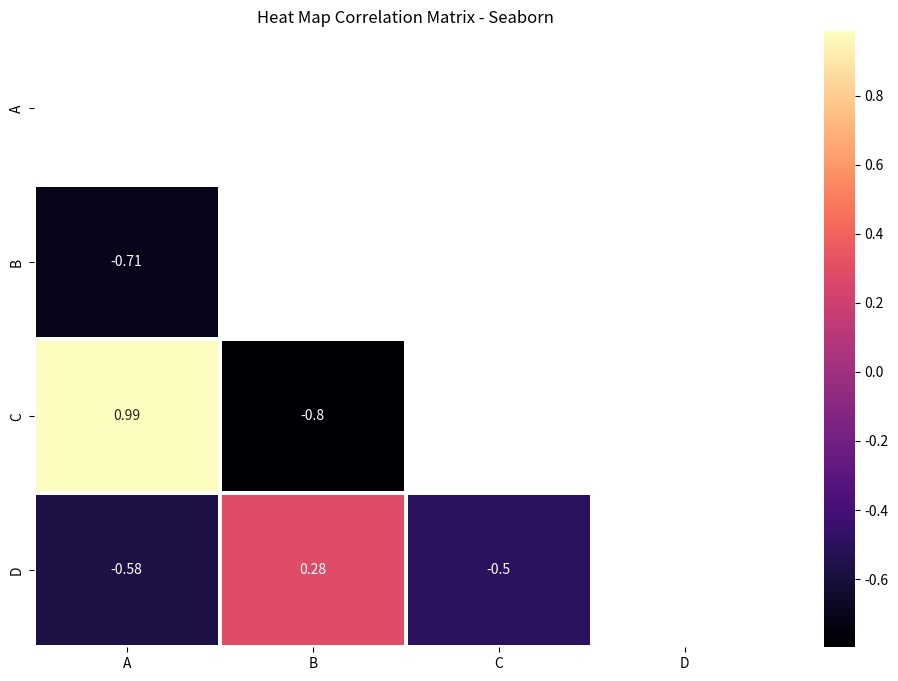

Generate this figure with matplotlib:
import pandas as pd
import matplotlib.pyplot as plt
import seaborn as sns
import numpy as np

##########Visualizacion de datos avanzados##########
data = {'Category A': [25, 30, 35, 45, 50, 55, 60, 70, 80, 85],
        'Category B': [20, 25, 30, 35, 40, 45, 50, 55, 65, 70]}
df = pd.DataFrame(data)
print(df)

#Mathplotlib
'''
plt.figure(figsize=(6,3))
plt.boxplot([df['Category A'],df['Category B']],tick_labels=['Category A','Category B'])
plt.title('Boxplot chart - Matplotlib')
plt.ylabel('Values')
plt.grid(True)
plt.show()
'''
#seaborn
data_seaborn = {'Category': ['A']*10 + ['B']*10,
        'Values': [25, 30, 35, 45, 50, 55, 60, 70, 80, 85, 20, 25, 30, 35, 40, 45, 50, 55, 65, 70]}
df_seaborn = pd.DataFrame(data_seaborn)
print(df_seaborn)

'''
plt.figure(figsize=(6,3))
sns.boxplot(x=df_seaborn['Category'],y=df_seaborn['Values'],hue=df_seaborn['Category'],palette='pastel')
sns.swarmplot(x=df_seaborn['Category'],y=df_seaborn['Values'],color='black',size=5)
plt.title('Boxplot chart - Seaborn')
plt.ylabel('Values')
plt.grid(True)
plt.show()
'''
#division por subcategorias

data_subcat = {'Category': ['A', 'A', 'A', 'A', 'A', 'B', 'B', 'B', 'B', 'B'],
               'Group': ['X', 'X', 'Y', 'Y', 'Y', 'X', 'X', 'Y', 'Y', 'Y'],
               'Values': [25, 30, 35, 45, 50, 20, 25, 30, 35, 40]}
df_subcat = pd.DataFrame(data_subcat)
print(df_subcat)
'''
plt.figure(figsize=(6,3))
sns.boxplot(x=df_subcat['Category'],y=df_subcat['Values'],hue=df_subcat['Group'],palette='Set2')
plt.title('Boxplot with Subcategories chart - Seaborn')
plt.ylabel('Values')
plt.grid(True)
plt.show()
'''

#grafico de violin
data_violin = {'Category': ['A']*10 + ['B']*10,
        'Values': [25, 30, 35, 45, 50, 55, 60, 70, 80, 85, 20, 25, 30, 35, 40, 45, 50, 55, 65, 70]}
df_violin = pd.DataFrame(data_violin)
print(df_violin)

'''
plt.figure(figsize=(6,3))
sns.violinplot(x=df_violin['Category'],y=df_violin['Values'],hue=df_violin['Category'],palette='Set2')
plt.title('Violin plot chart - Seaborn')
plt.ylabel('Values')
plt.grid(True)
plt.show()
'''

data_split = {'Category': ['A', 'A', 'A', 'A', 'A', 'B', 'B', 'B', 'B', 'B'],
              'Group': ['X', 'X', 'Y', 'Y', 'Y', 'X', 'X', 'Y', 'Y', 'Y'],
              'Values': [25, 30, 35, 45, 50, 20, 25, 30, 35, 40]}
df_split = pd.DataFrame(data_split)
print(df_split)

'''
plt.figure(figsize=(6,3))
sns.violinplot(x=df_split['Category'],y=df_split['Values'],hue=df_split['Group'],split=True,palette='Set2')
plt.title('Split Violin plot chart - Seaborn')
plt.ylabel('Values')
plt.grid(True)
plt.show()
'''
'''
plt.figure(figsize=(6,3))
sns.violinplot(y=df_violin['Category'],x=df_violin['Values'],hue=df_violin['Category'],palette='Set2',inner='quartile')
#sns.boxplot(y=df_violin['Category'],x=df_violin['Values'],hue=df_violin['Category'],width=0.1,palette='dark:black',showcaps=True,boxprops={'facecolor':'None'})
plt.title('Split Violin plot chart - Seaborn')
plt.ylabel('Values')
plt.grid(True)
plt.show()
'''

#mapas de calor
data_heatmap = np.random.rand(10, 12)
print(data_heatmap)

'''
plt.figure(figsize=(12, 8))
sns.heatmap(data_heatmap,cmap='Greens',linewidth=0.5,annot=True,fmt='.2f')
plt.title('Heat Map - Seaborn')
plt.show()
'''

data_corr = {'A': [0, 2, 3, 4, 5], 
        'B': [5, 8, 3, 2, 1], 
        'C': [2, 3, 4, 5, 6], 
        'D': [5, 3, 1, 4, 2]}
df_corr = pd.DataFrame(data_corr)
print(df_corr)

corr_matrix = df_corr.corr()

mask = np.triu(np.ones_like(corr_matrix, dtype=bool))
#mask = np.tril(np.ones_like(corr_matrix, dtype=bool))

plt.figure(figsize=(12, 8))
sns.heatmap(corr_matrix,cmap='magma',linewidth=1.5,annot=True,mask=mask,linecolor='white')
#sns.heatmap(df_corr, vmin=0, vmax=10, cmap='YlGnBu', cbar_kws={'label': 'Value'})
plt.title('Heat Map Correlation Matrix - Seaborn')
plt.show()


